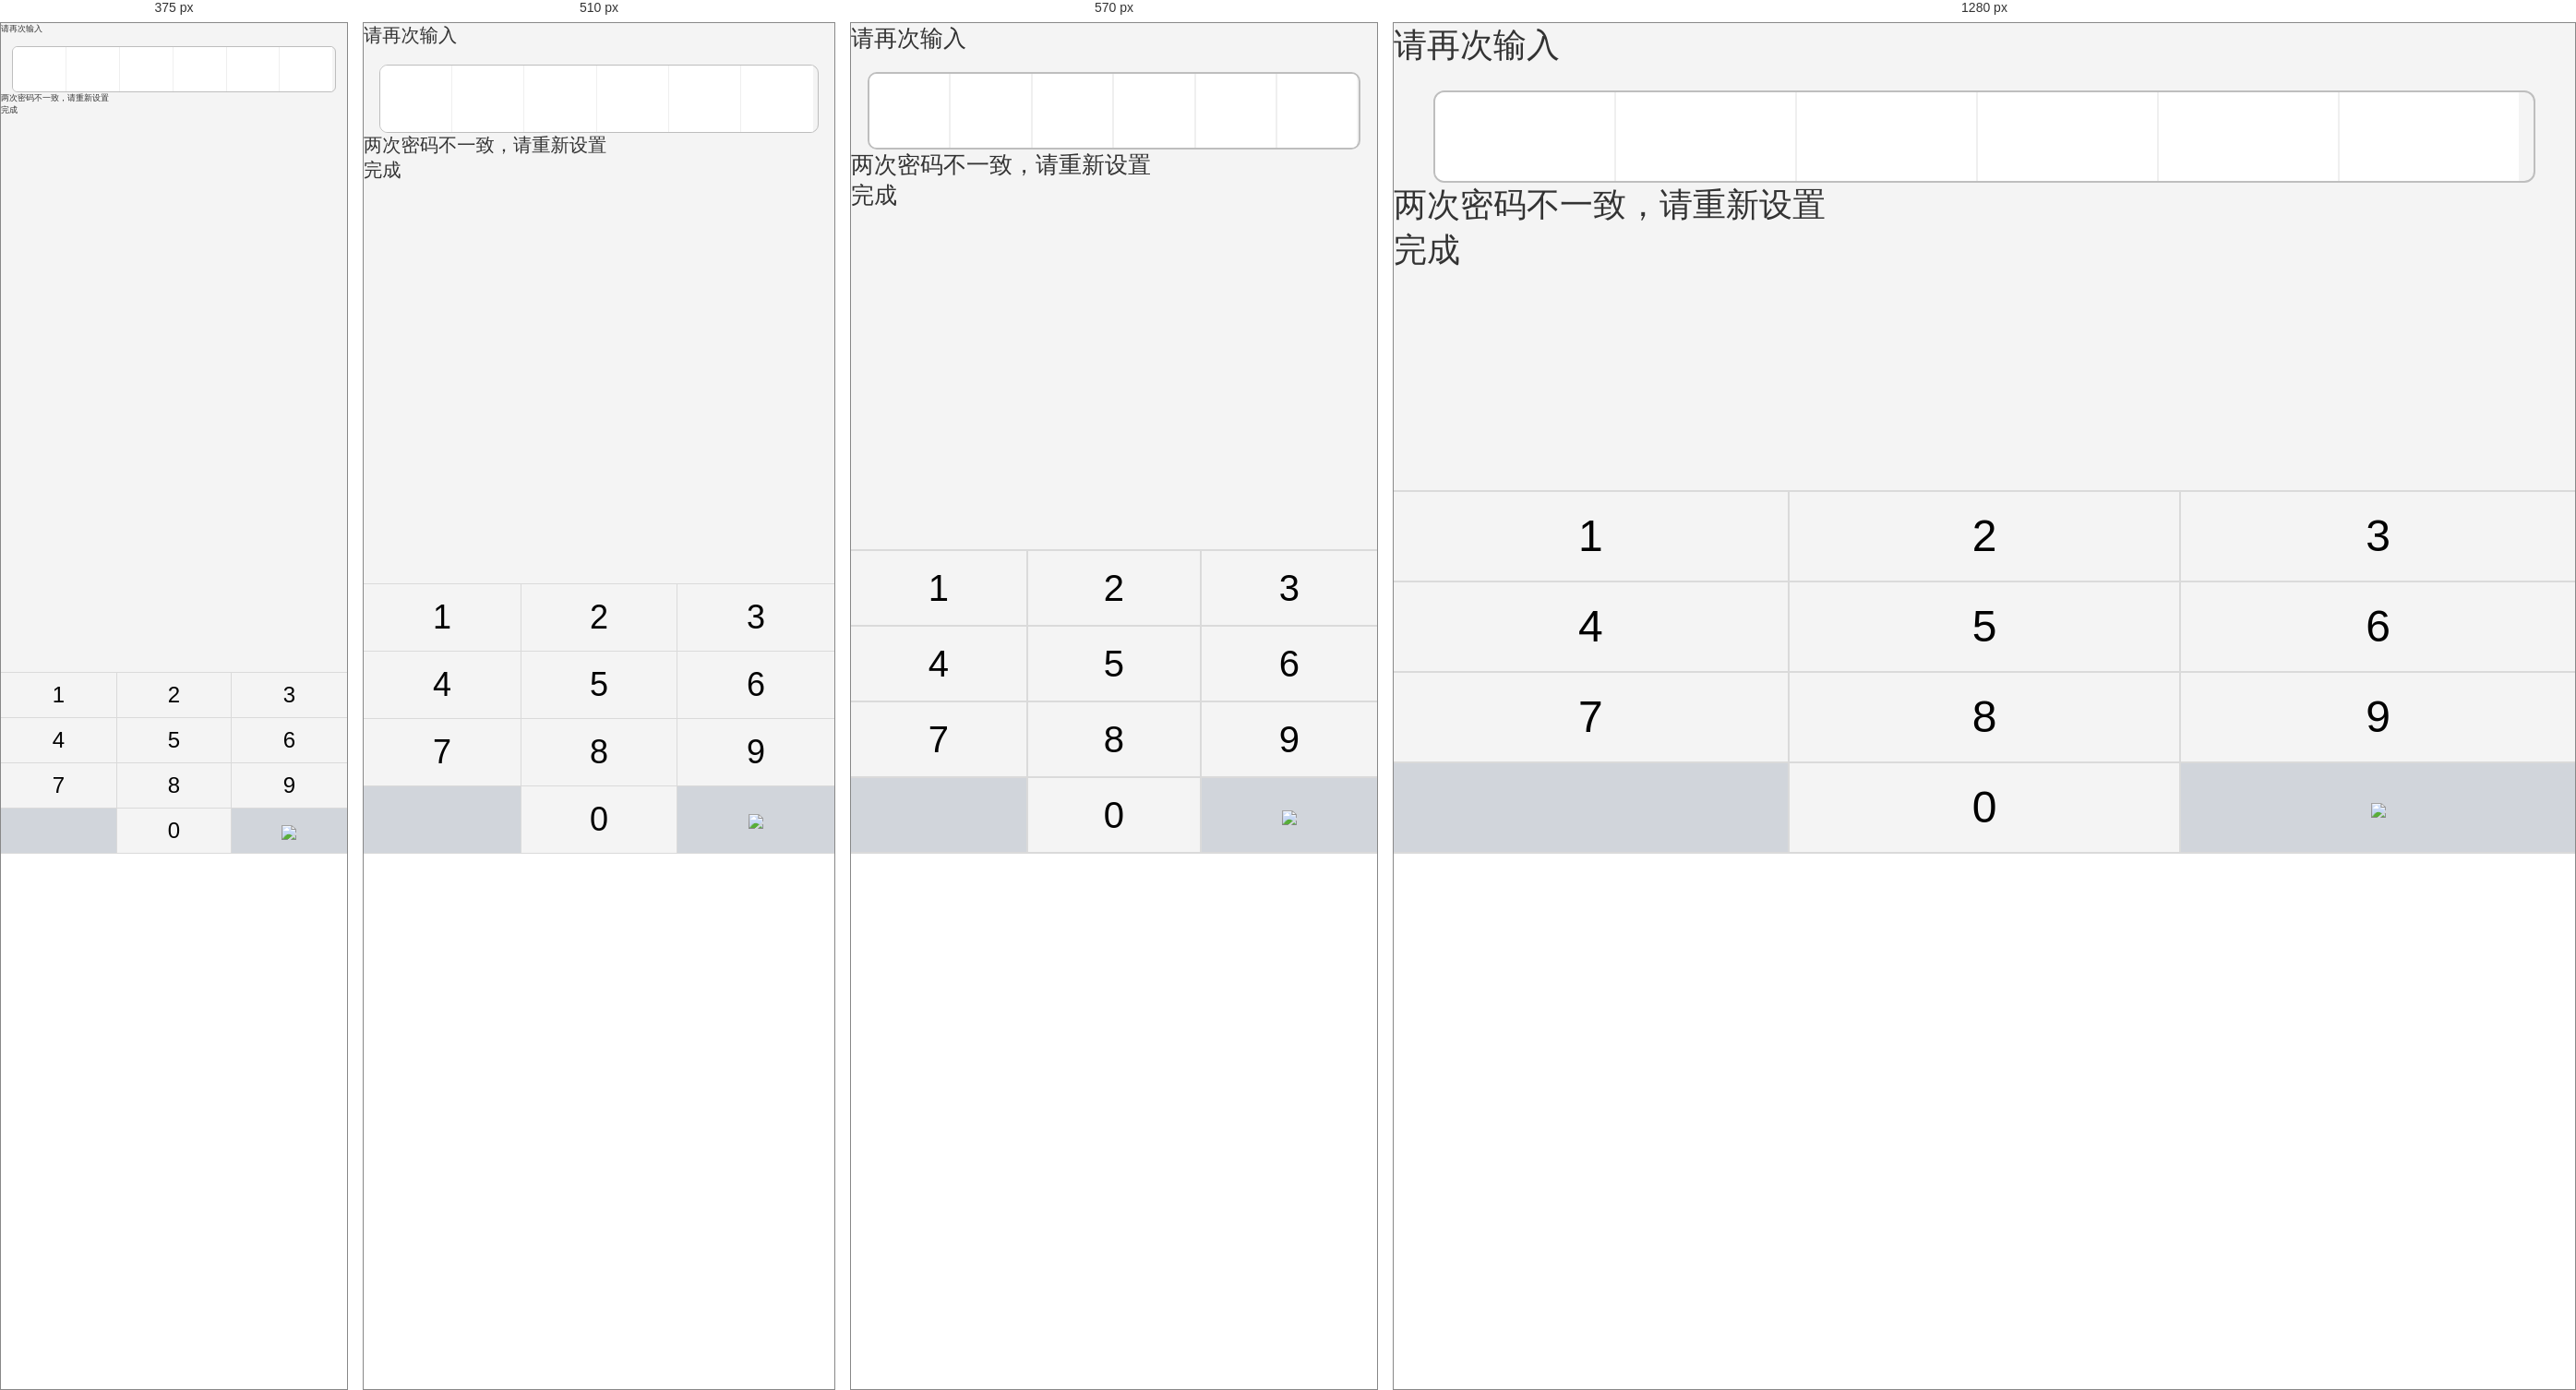
Rendered at 375 px, 510 px, 570 px and 1280 px, left to right.

<!-- file: 会员中心-设置-忘记支付密码-确认新密码.html -->
<!DOCTYPE html>
<html>
<head lang="en">
    <meta charset="UTF-8">
    <meta name="viewport" content="width=device-width,initial-scale=1.0,maximum-scale=1.0,user-scalable=no">
    <meta name="format-detection" content="telephone=no">
    <meta content="email=no" name="format-detection">
    <meta name="apple-touch-fullscreen" content="yes">
    <meta http-equiv="Cache-Control" content="max-age=0">
    <meta name="apple-mobile-web-app-capable" content="yes">
    <meta name="apple-mobile-web-app-status-bar-style" content="black">
    <title>重置支付密码</title>
    <link rel="stylesheet" href="css/base.css"/>
    <link rel="stylesheet" href="css/main.css"/>
    <link rel="stylesheet" href="css/pay.css">
    <link rel="stylesheet" href="css/input02.css"/>
    <script src="js/jquery-1.11.1.min.js"></script>
    <script src="js/pay01.js"></script>
    <style>
        .nub_ggg { position: fixed; left: 0; bottom: 0; width: 100%}
    </style>
</head>
<body>
<div class="set-box01">请再次输入</div>
<div class="srzfmm_box">
    <ul class="mm_box">
        <li></li>
        <li></li>
        <li></li>
        <li></li>
        <li></li>
        <li></li>
    </ul>
</div>
<ul class="nub_ggg">
    <li><a href="javascript:void(0);">1</a></li>
    <li><a href="javascript:void(0);" class="zj_x">2</a></li>
    <li><a href="javascript:void(0);">3</a></li>
    <li><a href="javascript:void(0);">4</a></li>
    <li><a href="javascript:void(0);" class="zj_x">5</a></li>
    <li><a href="javascript:void(0);">6</a></li>
    <li><a href="javascript:void(0);">7</a></li>
    <li><a href="javascript:void(0);" class="zj_x">8</a></li>
    <li><a href="javascript:void(0);">9</a></li>
    <li><span></span></li>
    <li><a href="javascript:void(0);" class="zj_x">0</a></li>
    <li><span  class="del"> <img src="images/jftc_18.png"></span></li>
</ul>
<div class="pincode-input-error"><i></i>两次密码不一致，请重新设置</div>
<a class="btn-sub">完成</a>
</body>
</html>

/* @media block from css/base.css */
@media screen and (min-width:240px) {
    html,body,button,input,select,textarea {
        font-size: 0.563rem/*9px*/
    }
}

/* @media block from css/base.css */
@media screen and (min-width:320px) {
    html,body,button,input,select,textarea {
        font-size: 0.75rem/*12px*/
    }
}

/* @media block from css/base.css */
@media screen and (min-width:380px) {
    html,body,button,input,select,textarea {
        font-size: 0.875rem/*14px*/
    }
}

/* @media block from css/base.css */
@media screen and (min-width:420px) {
    html,body,button,input,select,textarea {
        font-size: 1rem/*16px*/
    }
}

/* @media block from css/base.css */
@media screen and (min-width:450px) {
    html,body,button,input,select,textarea {
        font-size: 1.063rem/*17px*/
    }
}

/* @media block from css/base.css */
@media screen and (min-width:480px) {
    html,body,button,input,select,textarea {
        font-size: 1.125rem/*18px*/
    }
}

/* @media block from css/base.css */
@media screen and (min-width:540px) {
    html,body,button,input,select,textarea {
        font-size: 1.25rem/*20px*/
    }
}

/* @media block from css/base.css */
@media screen and (min-width:600px) {
    html,body,button,input,select,textarea {
        font-size: 1.375rem/*22px*/
    }
}

/* @media block from css/base.css */
@media screen and (min-width:640px) {
    html,body,button,input,select,textarea {
        font-size: 1.5rem/*24px*/
    }
}